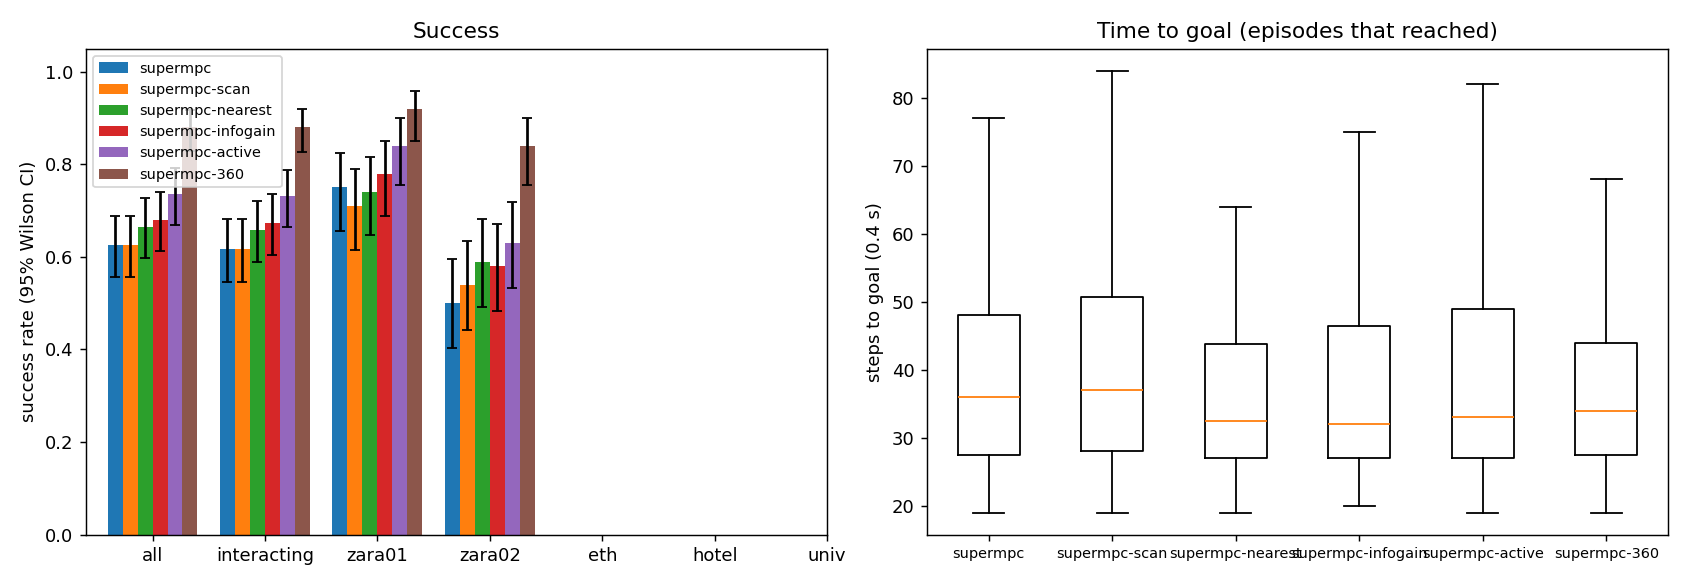

The data file committed next to this chart (first rows):
scene, episode, frame, start_x, start_y, goal_x, goal_y, path_peds, surge, planner, success, reached, collisions, coll_tracked, coll_untracked, coll_stopped, steps, min_clearance, coverage, solve_ms, failures, slack_steps, unseen_slack_steps, coll_spawn
zara01, 0, 4981, -7.0, 13, 5.0, 13, 10, 0, supermpc, 1, 1, 0, 0, 0, 0, 25, 4.558, nan, 26.41, 0, 0, 5, 0
zara01, 0, 4981, -7.0, 13, 5.0, 13, 10, 0, supermpc-scan, 1, 1, 0, 0, 0, 0, 25, 4.536, nan, 27.79, 0, 0, 8, 0
zara01, 0, 4981, -7.0, 13, 5.0, 13, 10, 0, supermpc-nearest, 1, 1, 0, 0, 0, 0, 25, 4.558, nan, 26.02, 0, 0, 5, 0
zara01, 0, 4981, -7.0, 13, 5.0, 13, 10, 0, supermpc-360, 1, 1, 0, 0, 0, 0, 25, 4.584, nan, 25.1, 0, 0, 7, 0
zara01, 1, 4961, 5.0, 10.17, -7.0, 10.17, 6, 0, supermpc, 1, 1, 0, 0, 0, 0, 25, 0.8555, 0.3333, 29.31, 0, 0, 3, 0
zara01, 2, 5951, 5.0, 10.42, -7.0, 10.42, 9, 0, supermpc, 1, 1, 0, 0, 0, 0, 33, 0.1432, 0.1845, 33.59, 0, 0, 8, 0
zara01, 1, 4961, 5.0, 10.17, -7.0, 10.17, 6, 0, supermpc-nearest, 1, 1, 0, 0, 0, 0, 29, 0.7949, 0.8636, 43.93, 0, 7, 15, 0
zara01, 2, 5951, 5.0, 10.42, -7.0, 10.42, 9, 0, supermpc-scan, 1, 1, 0, 0, 0, 0, 21, 0.2466, 0.6333, 41.73, 0, 0, 2, 0
zara01, 2, 5951, 5.0, 10.42, -7.0, 10.42, 9, 0, supermpc-nearest, 1, 1, 0, 0, 0, 0, 21, 0.08419, 0.7333, 37.51, 0, 0, 2, 0
zara01, 0, 4981, -7.0, 13, 5.0, 13, 10, 0, supermpc-infogain, 1, 1, 0, 0, 0, 0, 25, 4.57, nan, 67.14, 0, 0, 8, 0
zara01, 1, 4961, 5.0, 10.17, -7.0, 10.17, 6, 0, supermpc-scan, 1, 1, 0, 0, 0, 0, 41, 0.1653, 0.773, 49.94, 0, 6, 12, 0
zara01, 0, 4981, -7.0, 13, 5.0, 13, 10, 0, supermpc-active, 1, 1, 0, 0, 0, 0, 25, 4.561, nan, 73.6, 0, 0, 6, 0
zara01, 3, 7851, -7.0, 15.69, 5.0, 15.69, 5, 0, supermpc, 1, 1, 0, 0, 0, 0, 24, 1.988, 0.4118, 34.42, 0, 0, 4, 0
zara01, 2, 5951, 5.0, 10.42, -7.0, 10.42, 9, 0, supermpc-360, 1, 1, 0, 0, 0, 0, 26, 0.5365, 0.9815, 49.18, 0, 1, 3, 0
zara01, 3, 7851, -7.0, 15.69, 5.0, 15.69, 5, 0, supermpc-scan, 1, 1, 0, 0, 0, 0, 24, 2.114, 0.6562, 34.64, 0, 0, 4, 0
zara01, 1, 4961, 5.0, 10.17, -7.0, 10.17, 6, 0, supermpc-360, 1, 1, 0, 0, 0, 0, 48, 0.5981, 0.9683, 47.48, 0, 10, 6, 0
zara01, 1, 4961, 5.0, 10.17, -7.0, 10.17, 6, 0, supermpc-infogain, 1, 1, 0, 0, 0, 0, 26, 0.8335, 0.7895, 108, 0, 0, 4, 0
zara01, 3, 7851, -7.0, 15.69, 5.0, 15.69, 5, 0, supermpc-nearest, 1, 1, 0, 0, 0, 0, 24, 1.88, 0.4118, 34.47, 0, 0, 11, 0
zara01, 3, 7851, -7.0, 15.69, 5.0, 15.69, 5, 0, supermpc-360, 1, 1, 0, 0, 0, 0, 23, 2.022, 1.0, 31.74, 0, 0, 4, 0
zara01, 2, 5951, 5.0, 10.42, -7.0, 10.42, 9, 0, supermpc-active, 1, 1, 0, 0, 0, 0, 25, 0.9419, 0.9333, 89.1, 0, 0, 7, 0
zara01, 2, 5951, 5.0, 10.42, -7.0, 10.42, 9, 0, supermpc-infogain, 1, 1, 0, 0, 0, 0, 25, 0.7984, 0.9375, 97.75, 0, 1, 5, 0
zara01, 4, 7631, -7.0, 13.07, 5.0, 13.07, 6, 0, supermpc-nearest, 1, 1, 0, 0, 0, 0, 30, 1.257, 0.4917, 33.5, 0, 0, 10, 0
zara01, 4, 7631, -7.0, 13.07, 5.0, 13.07, 6, 0, supermpc-scan, 0, 1, 2, 2, 0, 0, 39, -0.4198, 0.4487, 39.15, 0, 6, 14, 0
zara01, 5, 5831, 5.0, 11.65, -7.0, 11.65, 7, 0, supermpc, 0, 1, 2, 1, 1, 0, 27, -0.3116, 0.1296, 34.73, 0, 5, 12, 0
zara01, 3, 7851, -7.0, 15.69, 5.0, 15.69, 5, 0, supermpc-infogain, 1, 1, 0, 0, 0, 0, 23, 2.047, 0.4375, 69.35, 0, 0, 4, 0
zara01, 4, 7631, -7.0, 13.07, 5.0, 13.07, 6, 0, supermpc-360, 1, 1, 0, 0, 0, 0, 29, 1.323, 0.8083, 29.99, 0, 0, 6, 0
zara01, 3, 7851, -7.0, 15.69, 5.0, 15.69, 5, 0, supermpc-active, 1, 1, 0, 0, 0, 0, 23, 2.08, 0.4375, 87.19, 0, 0, 5, 0
zara01, 1, 4961, 5.0, 10.17, -7.0, 10.17, 6, 0, supermpc-active, 1, 1, 0, 0, 0, 0, 46, 0.1711, 0.6978, 110.5, 0, 11, 17, 0
zara01, 4, 7631, -7.0, 13.07, 5.0, 13.07, 6, 0, supermpc, 1, 1, 0, 0, 0, 0, 63, 0.5787, 0.3252, 40.45, 0, 10, 20, 0
zara01, 5, 5831, 5.0, 11.65, -7.0, 11.65, 7, 0, supermpc-nearest, 0, 1, 2, 2, 0, 0, 28, -0.1798, 0.5175, 38.88, 0, 10, 11, 0
zara01, 6, 5751, -7.0, 14.02, 5.0, 14.02, 5, 0, supermpc, 1, 1, 0, 0, 0, 0, 23, 0.6754, 0.0, 26.25, 0, 0, 4, 0
zara01, 4, 7631, -7.0, 13.07, 5.0, 13.07, 6, 0, supermpc-infogain, 1, 1, 0, 0, 0, 0, 29, 1.197, 0.225, 78.46, 0, 0, 6, 0
zara01, 4, 7631, -7.0, 13.07, 5.0, 13.07, 6, 0, supermpc-active, 1, 1, 0, 0, 0, 0, 29, 1.231, 0.225, 72.22, 0, 0, 7, 0
zara01, 6, 5751, -7.0, 14.02, 5.0, 14.02, 5, 0, supermpc-nearest, 1, 1, 0, 0, 0, 0, 23, 0.6754, 0.0, 27.6, 0, 0, 4, 0
zara01, 5, 5831, 5.0, 11.65, -7.0, 11.65, 7, 0, supermpc-scan, 1, 1, 0, 0, 0, 0, 43, 0.05826, 0.3137, 49.33, 0, 6, 15, 0
zara01, 6, 5751, -7.0, 14.02, 5.0, 14.02, 5, 0, supermpc-scan, 1, 1, 0, 0, 0, 0, 33, 0.436, 0.3077, 33.38, 0, 0, 13, 0
zara01, 6, 5751, -7.0, 14.02, 5.0, 14.02, 5, 0, supermpc-360, 1, 1, 0, 0, 0, 0, 26, 0.908, 1.0, 28.1, 0, 0, 4, 0
zara01, 5, 5831, 5.0, 11.65, -7.0, 11.65, 7, 0, supermpc-active, 0, 1, 2, 1, 1, 0, 27, -0.1482, 0.1389, 72.94, 0, 4, 6, 0
zara01, 8, 8041, -7.0, 11.23, 5.0, 11.23, 0, 0, supermpc, 1, 1, 0, 0, 0, 0, 26, 2.314, 0.0, 27.47, 0, 0, 5, 0
zara01, 5, 5831, 5.0, 11.65, -7.0, 11.65, 7, 0, supermpc-360, 1, 1, 0, 0, 0, 0, 54, 0.5307, 0.9875, 39.5, 0, 8, 13, 0
zara01, 6, 5751, -7.0, 14.02, 5.0, 14.02, 5, 0, supermpc-infogain, 1, 1, 0, 0, 0, 0, 23, 0.9809, 0.8333, 86.68, 0, 4, 8, 0
zara01, 6, 5751, -7.0, 14.02, 5.0, 14.02, 5, 0, supermpc-active, 1, 1, 0, 0, 0, 0, 23, 0.6976, 0.0, 67.72, 0, 0, 7, 0
zara01, 8, 8041, -7.0, 11.23, 5.0, 11.23, 0, 0, supermpc-scan, 1, 1, 0, 0, 0, 0, 26, 2.314, 0.6667, 28.85, 0, 1, 6, 0
zara01, 7, 7341, -7.0, 14.9, 5.0, 14.9, 6, 0, supermpc-scan, 1, 1, 0, 0, 0, 0, 49, 0.4368, 0.5381, 38.35, 0, 3, 21, 0
zara01, 7, 7341, -7.0, 14.9, 5.0, 14.9, 6, 0, supermpc-nearest, 0, 1, 2, 0, 2, 0, 42, -0.1281, 0.6583, 39.97, 0, 2, 19, 0
zara01, 7, 7341, -7.0, 14.9, 5.0, 14.9, 6, 0, supermpc-360, 1, 1, 0, 0, 0, 0, 37, 0.3247, 0.96, 39.1, 0, 6, 7, 0
zara01, 8, 8041, -7.0, 11.23, 5.0, 11.23, 0, 0, supermpc-nearest, 1, 1, 0, 0, 0, 0, 26, 2.314, 0.0, 27.09, 0, 0, 5, 0
zara01, 5, 5831, 5.0, 11.65, -7.0, 11.65, 7, 0, supermpc-infogain, 0, 1, 1, 1, 0, 0, 35, -0.1178, 0.9457, 103.1, 0, 7, 9, 0
zara01, 9, 8041, 5.0, 12.9, -7.0, 12.9, 1, 0, supermpc, 1, 1, 0, 0, 0, 0, 26, 5.457, nan, 27.03, 0, 0, 6, 0
zara01, 9, 8041, 5.0, 12.9, -7.0, 12.9, 1, 0, supermpc-scan, 1, 1, 0, 0, 0, 0, 26, 5.452, nan, 27.85, 0, 0, 8, 0
zara01, 9, 8041, 5.0, 12.9, -7.0, 12.9, 1, 0, supermpc-nearest, 1, 1, 0, 0, 0, 0, 26, 5.457, nan, 27.84, 0, 0, 6, 0
zara01, 8, 8041, -7.0, 11.23, 5.0, 11.23, 0, 0, supermpc-360, 1, 1, 0, 0, 0, 0, 27, 2.314, 0.8333, 29.54, 0, 1, 5, 0
zara01, 7, 7341, -7.0, 14.9, 5.0, 14.9, 6, 0, supermpc, 0, 0, 4, 0, 4, 0, 90, -0.4493, 0.3358, 31.38, 0, 4, 63, 0
zara01, 9, 8041, 5.0, 12.9, -7.0, 12.9, 1, 0, supermpc-360, 1, 1, 0, 0, 0, 0, 26, 5.447, nan, 27.78, 0, 0, 6, 0
zara01, 8, 8041, -7.0, 11.23, 5.0, 11.23, 0, 0, supermpc-infogain, 1, 1, 0, 0, 0, 0, 26, 2.314, 0.0, 67.33, 0, 0, 5, 0
zara01, 10, 7851, -7.0, 11.41, 5.0, 11.41, 4, 0, supermpc, 1, 1, 0, 0, 0, 0, 37, 1.913, 0.4091, 33.39, 0, 0, 6, 0
zara01, 8, 8041, -7.0, 11.23, 5.0, 11.23, 0, 0, supermpc-active, 1, 1, 0, 0, 0, 0, 26, 2.314, 0.0, 61.8, 0, 0, 7, 0
zara01, 10, 7851, -7.0, 11.41, 5.0, 11.41, 4, 0, supermpc-nearest, 1, 1, 0, 0, 0, 0, 32, 1.263, 0.9615, 31.07, 0, 0, 10, 0
zara01, 10, 7851, -7.0, 11.41, 5.0, 11.41, 4, 0, supermpc-360, 1, 1, 0, 0, 0, 0, 31, 1.224, 0.9615, 29.59, 0, 0, 5, 0
zara01, 9, 8041, 5.0, 12.9, -7.0, 12.9, 1, 0, supermpc-active, 1, 1, 0, 0, 0, 0, 26, 5.449, nan, 81.08, 0, 0, 5, 0
... 1,140 more rows
